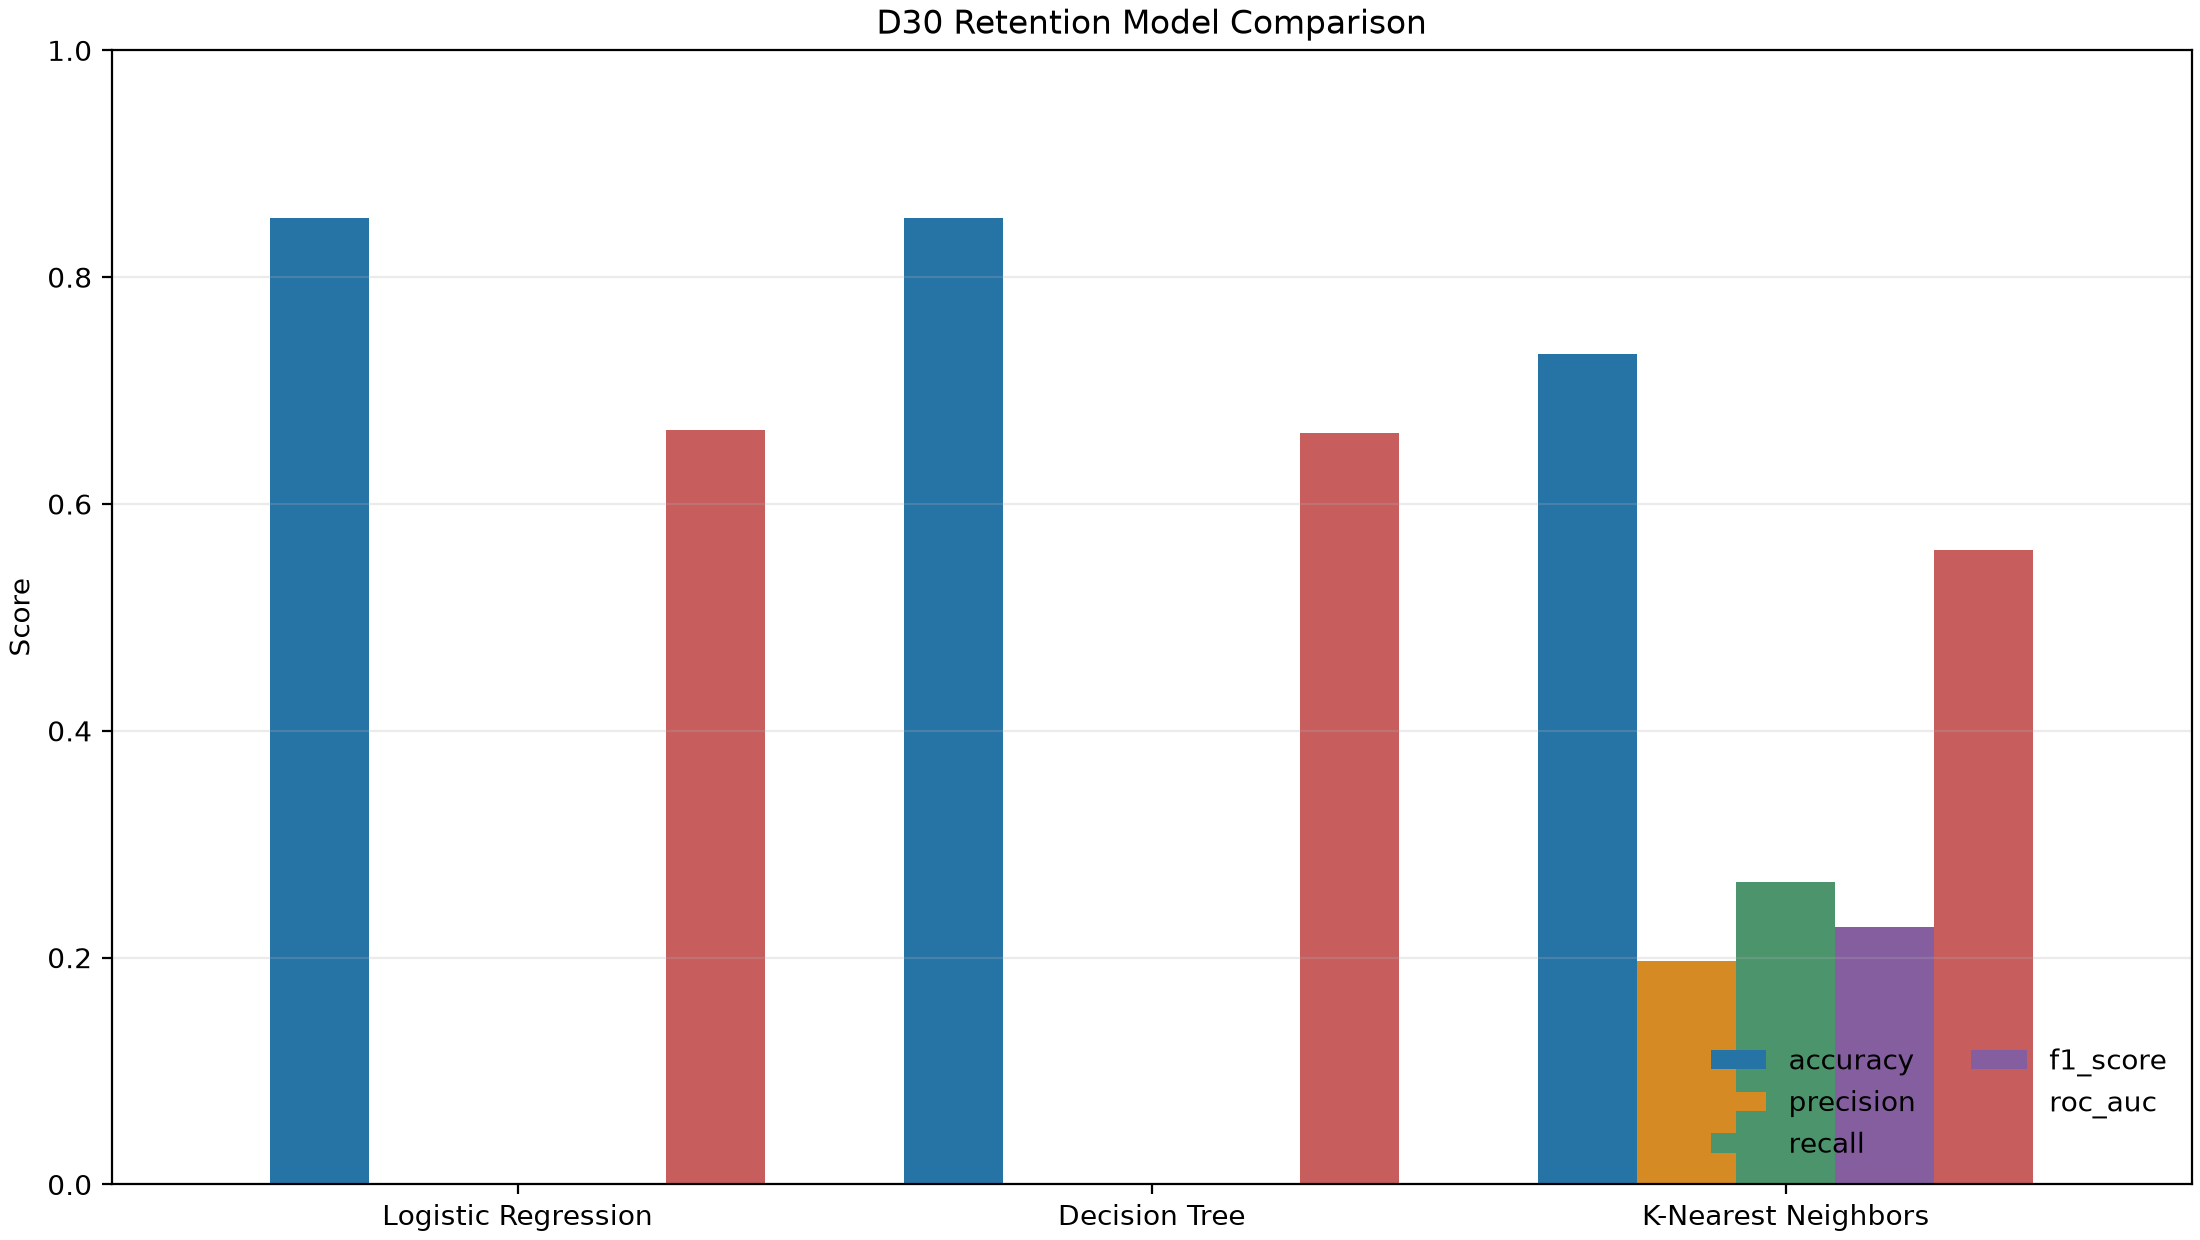

The data file committed next to this chart (first rows):
model, accuracy, precision, recall, f1_score, roc_auc
Logistic Regression, 0.8526, 0, 0, 0, 0.6652
Decision Tree, 0.8526, 0, 0, 0, 0.663
K-Nearest Neighbors, 0.7322, 0.1974, 0.2663, 0.2267, 0.5597
